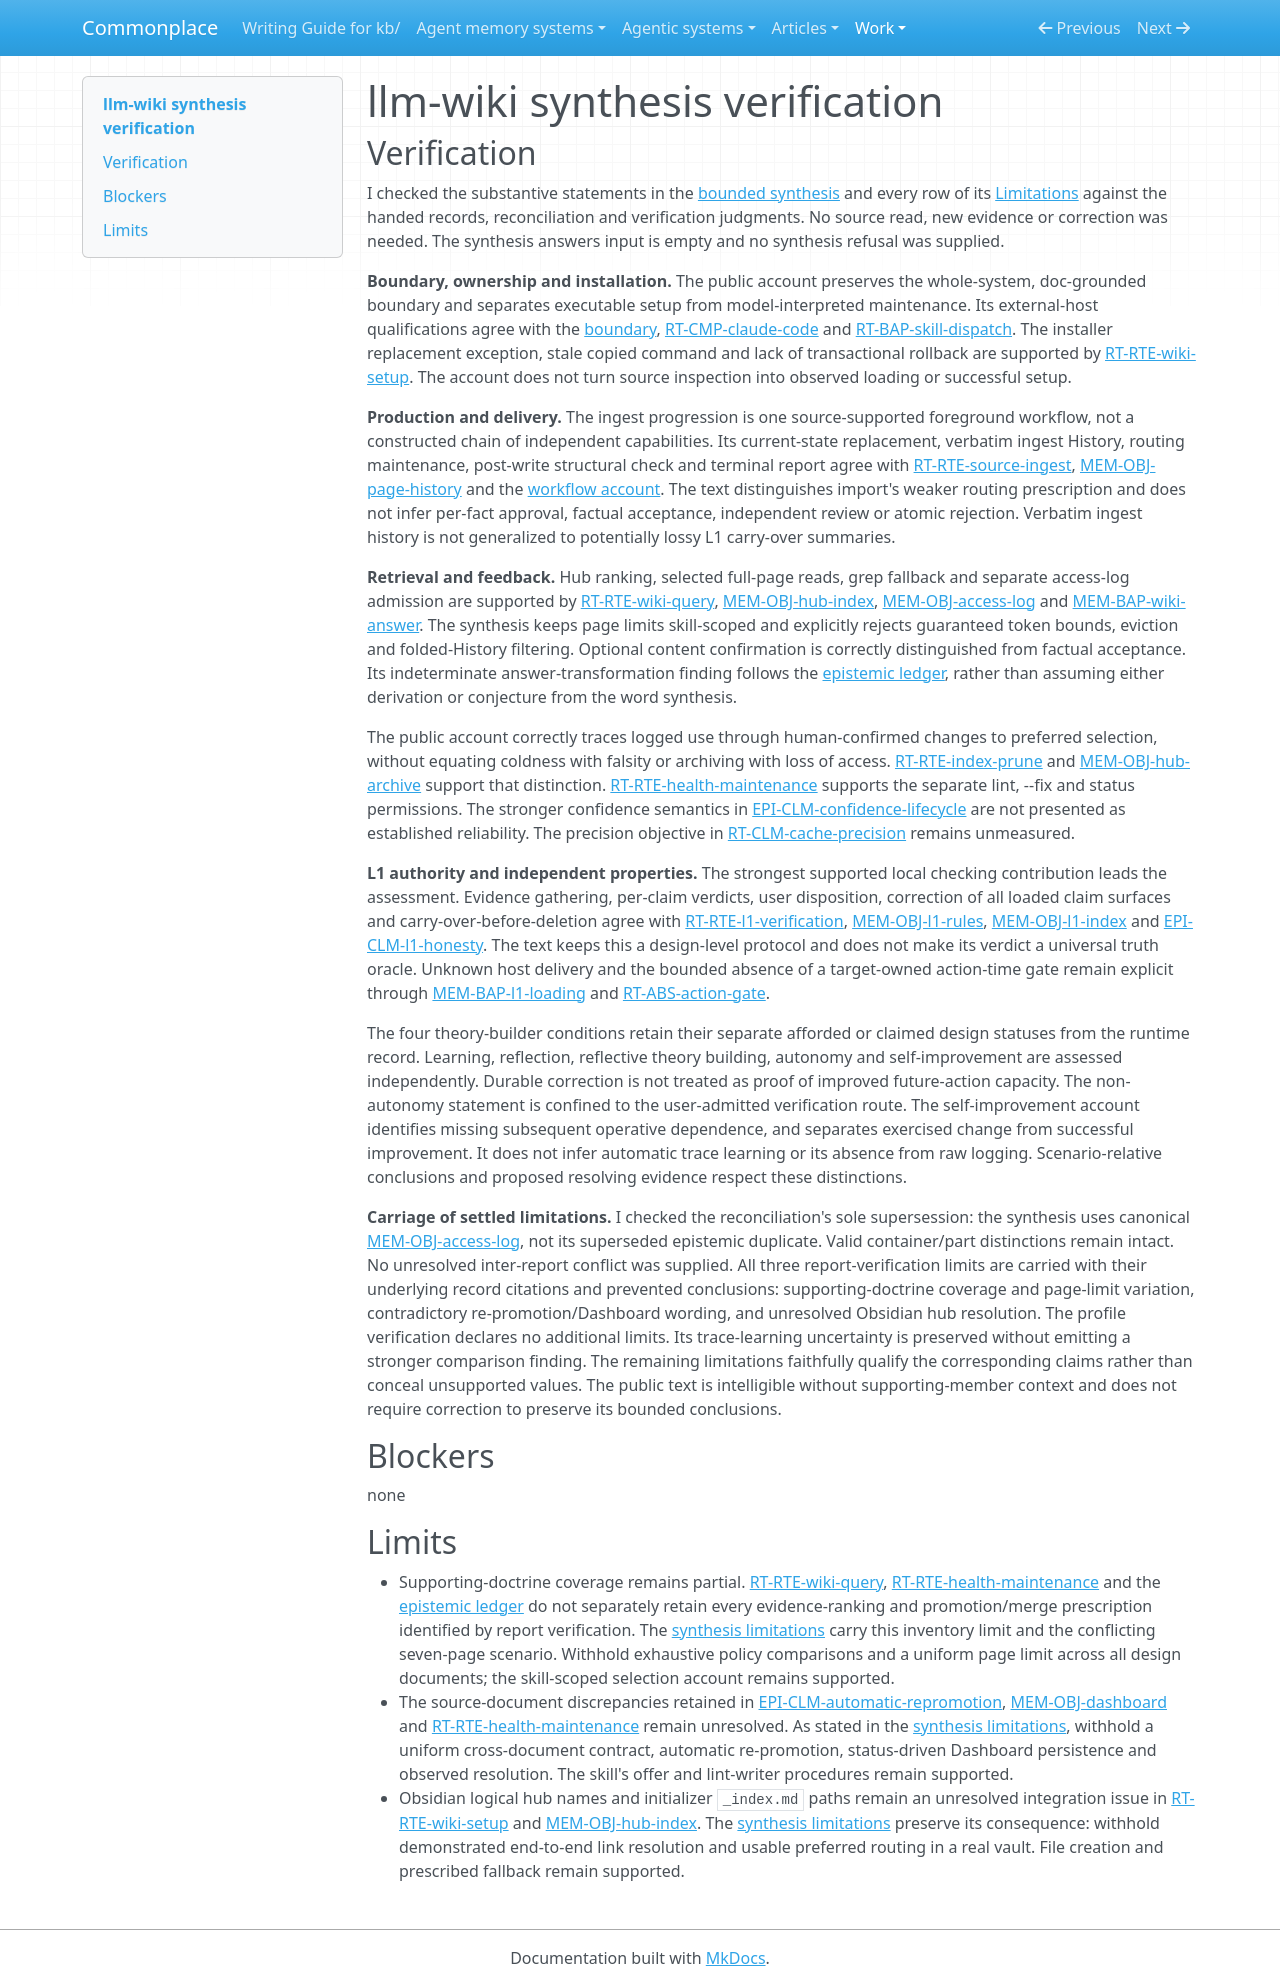

repository: zby/commonplace · page: work/agentic-system-completion/evidence/publications/mehmetgoekce--llm-wiki/AAS-2026-10-17-llm-wiki-1c5eb6f83ce5-01/synthesis-verification/index.html · generator: mkdocs

---
type: agentic-system-analyses/types/agentic-system-verification.md
description: "Independent synthesis verification of llm-wiki's public account against its accepted records at the frozen revision."
run-id: AAS-2026-10-17-llm-wiki-1c5eb6f83ce5-01
reviewed-boundary: "11538c1195666db24e25e23cc64bb1d70587aef9"
---

# llm-wiki synthesis verification

## Verification

I checked the substantive statements in the [bounded synthesis](synthesis.md#bounded-synthesis) and every row of its [Limitations](synthesis.md#limitations) against the handed records, reconciliation and verification judgments. No source read, new evidence or correction was needed. The synthesis answers input is empty and no synthesis refusal was supplied.

**Boundary, ownership and installation.** The public account preserves the whole-system, doc-grounded boundary and separates executable setup from model-interpreted maintenance. Its external-host qualifications agree with the [boundary](boundary.md#boundary-and-evidence), [RT-CMP-claude-code](runtime.md#rt-cmp-claude-code) and [RT-BAP-skill-dispatch](runtime.md#rt-bap-skill-dispatch). The installer replacement exception, stale copied command and lack of transactional rollback are supported by [RT-RTE-wiki-setup](runtime.md#rt-rte-wiki-setup). The account does not turn source inspection into observed loading or successful setup.

**Production and delivery.** The ingest progression is one source-supported foreground workflow, not a constructed chain of independent capabilities. Its current-state replacement, verbatim ingest History, routing maintenance, post-write structural check and terminal report agree with [RT-RTE-source-ingest](runtime.md#rt-rte-source-ingest), [MEM-OBJ-page-history](memory.md#mem-obj-page-history) and the [workflow account](workflow.md#workflow-account). The text distinguishes import's weaker routing prescription and does not infer per-fact approval, factual acceptance, independent review or atomic rejection. Verbatim ingest history is not generalized to potentially lossy L1 carry-over summaries.

**Retrieval and feedback.** Hub ranking, selected full-page reads, grep fallback and separate access-log admission are supported by [RT-RTE-wiki-query](runtime.md#rt-rte-wiki-query), [MEM-OBJ-hub-index](memory.md#mem-obj-hub-index), [MEM-OBJ-access-log](memory.md#mem-obj-access-log) and [MEM-BAP-wiki-answer](memory.md#mem-bap-wiki-answer). The synthesis keeps page limits skill-scoped and explicitly rejects guaranteed token bounds, eviction and folded-History filtering. Optional content confirmation is correctly distinguished from factual acceptance. Its indeterminate answer-transformation finding follows the [epistemic ledger](epistemic.md#authority-route-ledger), rather than assuming either derivation or conjecture from the word synthesis.

The public account correctly traces logged use through human-confirmed changes to preferred selection, without equating coldness with falsity or archiving with loss of access. [RT-RTE-index-prune](runtime.md#rt-rte-index-prune) and [MEM-OBJ-hub-archive](memory.md#mem-obj-hub-archive) support that distinction. [RT-RTE-health-maintenance](runtime.md#rt-rte-health-maintenance) supports the separate lint, --fix and status permissions. The stronger confidence semantics in [EPI-CLM-confidence-lifecycle](epistemic.md#epi-clm-confidence-lifecycle) are not presented as established reliability. The precision objective in [RT-CLM-cache-precision](runtime.md#rt-clm-cache-precision) remains unmeasured.

**L1 authority and independent properties.** The strongest supported local checking contribution leads the assessment. Evidence gathering, per-claim verdicts, user disposition, correction of all loaded claim surfaces and carry-over-before-deletion agree with [RT-RTE-l1-verification](runtime.md#rt-rte-l1-verification), [MEM-OBJ-l1-rules](memory.md#mem-obj-l1-rules), [MEM-OBJ-l1-index](memory.md#mem-obj-l1-index) and [EPI-CLM-l1-honesty](epistemic.md#epi-clm-l1-honesty). The text keeps this a design-level protocol and does not make its verdict a universal truth oracle. Unknown host delivery and the bounded absence of a target-owned action-time gate remain explicit through [MEM-BAP-l1-loading](memory.md#mem-bap-l1-loading) and [RT-ABS-action-gate](runtime.md#rt-abs-action-gate).

The four theory-builder conditions retain their separate afforded or claimed design statuses from the runtime record. Learning, reflection, reflective theory building, autonomy and self-improvement are assessed independently. Durable correction is not treated as proof of improved future-action capacity. The non-autonomy statement is confined to the user-admitted verification route. The self-improvement account identifies missing subsequent operative dependence, and separates exercised change from successful improvement. It does not infer automatic trace learning or its absence from raw logging. Scenario-relative conclusions and proposed resolving evidence respect these distinctions.

**Carriage of settled limitations.** I checked the reconciliation's sole supersession: the synthesis uses canonical [MEM-OBJ-access-log](memory.md#mem-obj-access-log), not its superseded epistemic duplicate. Valid container/part distinctions remain intact. No unresolved inter-report conflict was supplied. All three report-verification limits are carried with their underlying record citations and prevented conclusions: supporting-doctrine coverage and page-limit variation, contradictory re-promotion/Dashboard wording, and unresolved Obsidian hub resolution. The profile verification declares no additional limits. Its trace-learning uncertainty is preserved without emitting a stronger comparison finding. The remaining limitations faithfully qualify the corresponding claims rather than conceal unsupported values. The public text is intelligible without supporting-member context and does not require correction to preserve its bounded conclusions.

## Blockers

none

## Limits

- Supporting-doctrine coverage remains partial. [RT-RTE-wiki-query](runtime.md#rt-rte-wiki-query), [RT-RTE-health-maintenance](runtime.md#rt-rte-health-maintenance) and the [epistemic ledger](epistemic.md#authority-route-ledger) do not separately retain every evidence-ranking and promotion/merge prescription identified by report verification. The [synthesis limitations](synthesis.md#limitations) carry this inventory limit and the conflicting seven-page scenario. Withhold exhaustive policy comparisons and a uniform page limit across all design documents; the skill-scoped selection account remains supported.
- The source-document discrepancies retained in [EPI-CLM-automatic-repromotion](epistemic.md#epi-clm-automatic-repromotion), [MEM-OBJ-dashboard](memory.md#mem-obj-dashboard) and [RT-RTE-health-maintenance](runtime.md#rt-rte-health-maintenance) remain unresolved. As stated in the [synthesis limitations](synthesis.md#limitations), withhold a uniform cross-document contract, automatic re-promotion, status-driven Dashboard persistence and observed resolution. The skill's offer and lint-writer procedures remain supported.
- Obsidian logical hub names and initializer `_index.md` paths remain an unresolved integration issue in [RT-RTE-wiki-setup](runtime.md#rt-rte-wiki-setup) and [MEM-OBJ-hub-index](memory.md#mem-obj-hub-index). The [synthesis limitations](synthesis.md#limitations) preserve its consequence: withhold demonstrated end-to-end link resolution and usable preferred routing in a real vault. File creation and prescribed fallback remain supported.
